Photos from the image-classification dataset "indian_spices" in the GitHub repository lipika1911/mp. Its 12 classes are: caraway seeds, cinnamon stick, cloves, coriander seeds, cumin seeds, dry ginger, dry red chilly, fennel seeds, green cardamom, nutmeg, star anise, stone flowers.

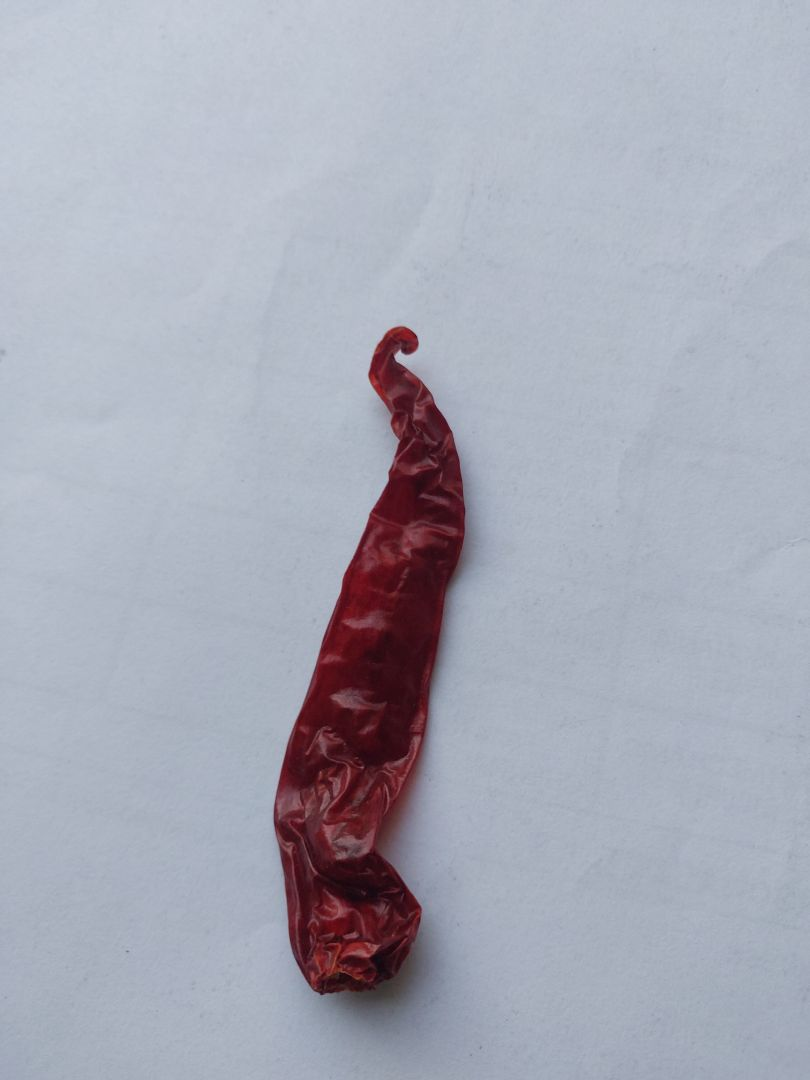
Label: dry red chilly

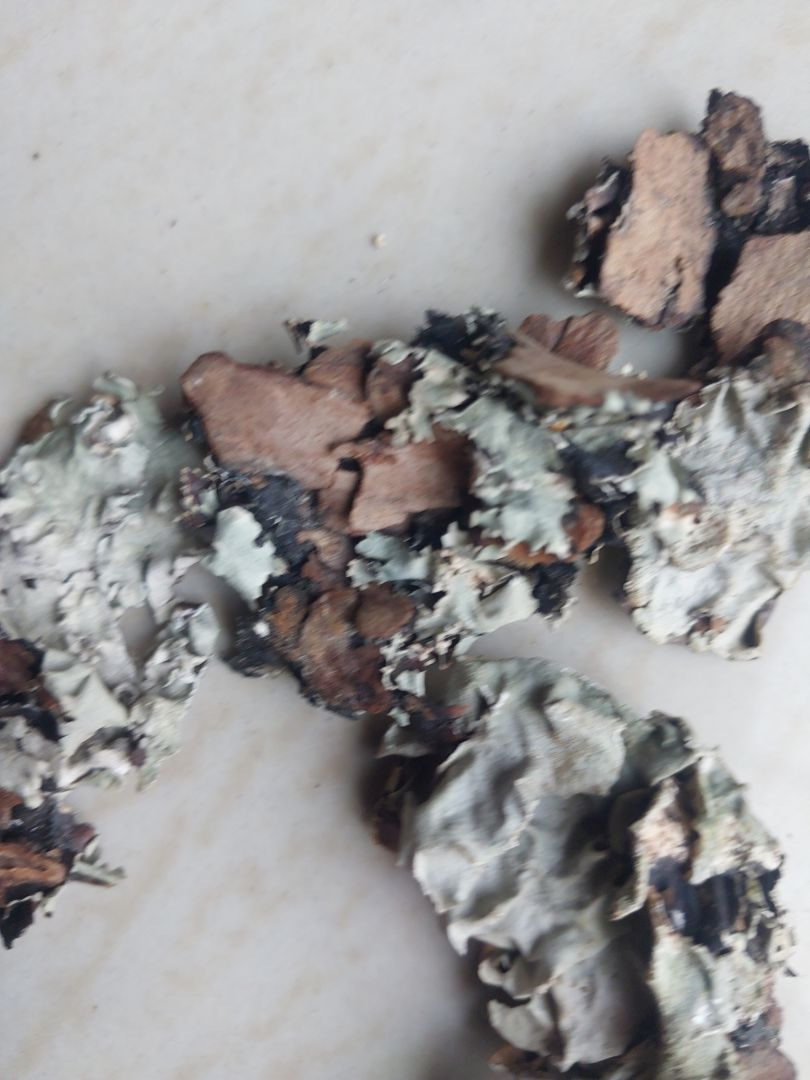
Label: stone flowers

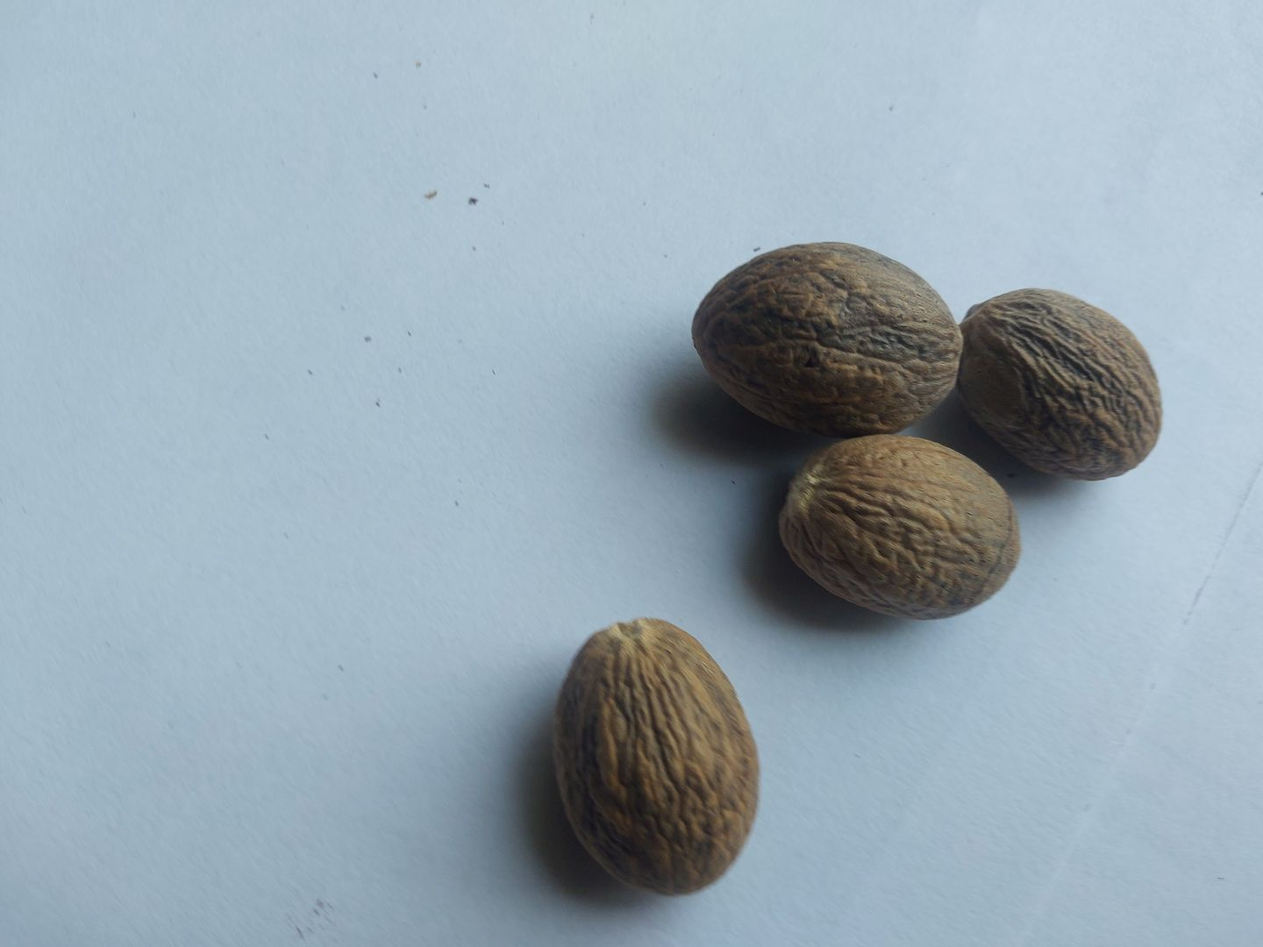
Label: nutmeg

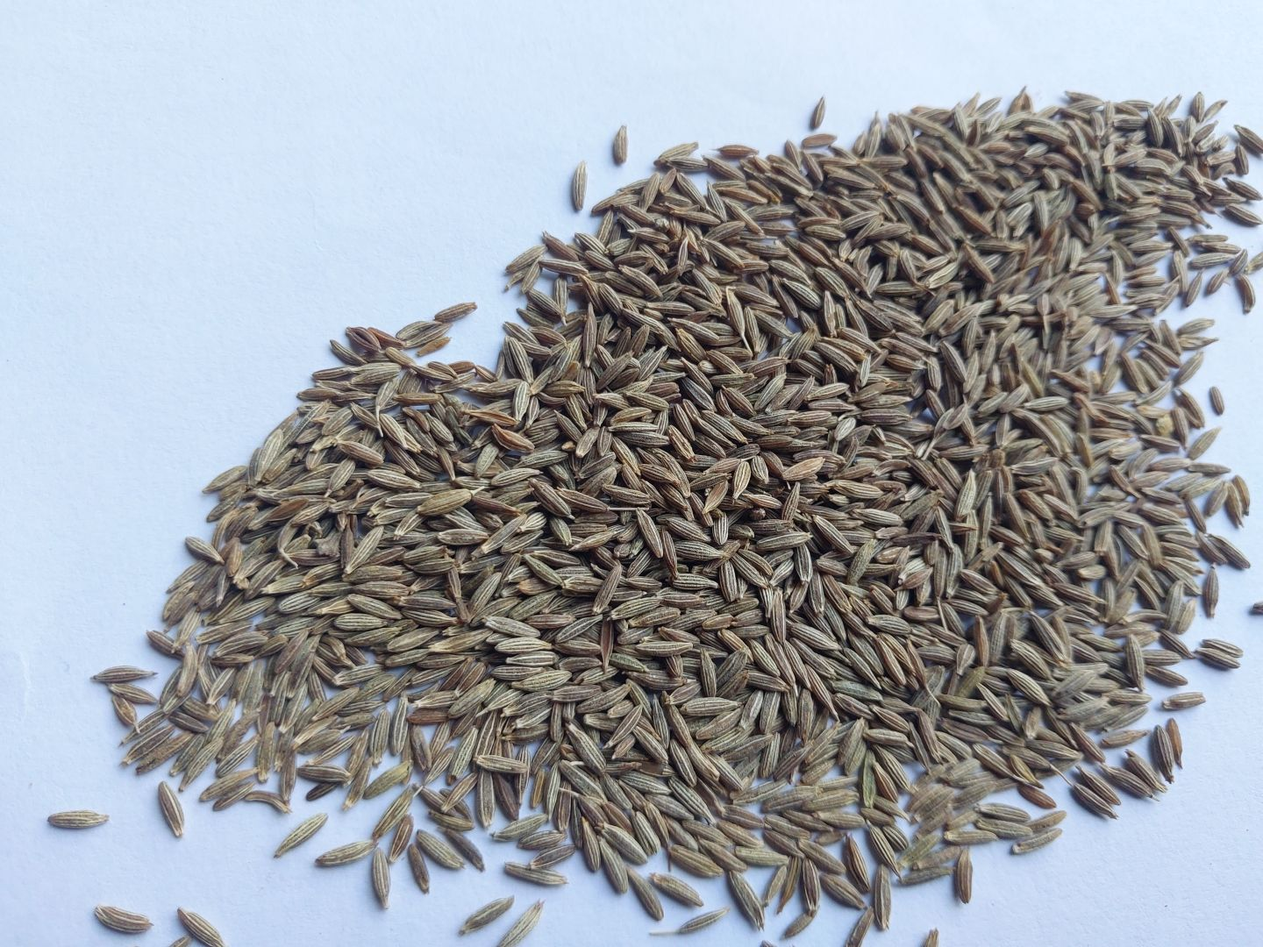
Label: cumin seeds

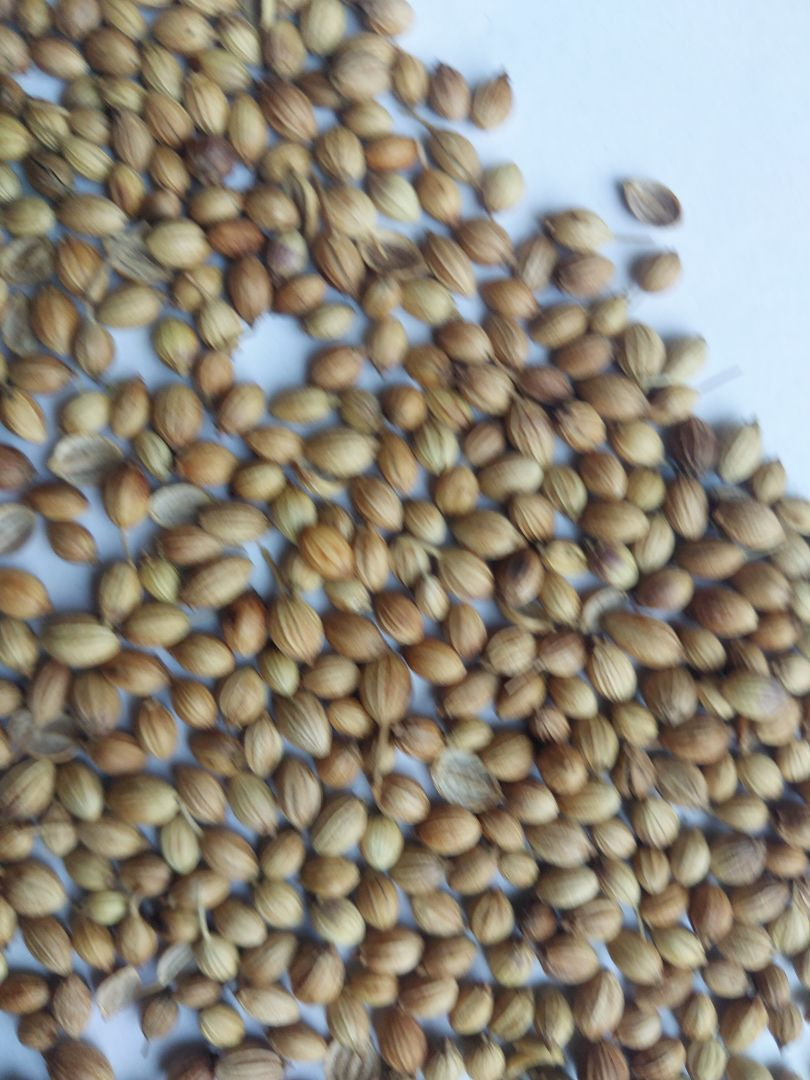
Label: coriander seeds

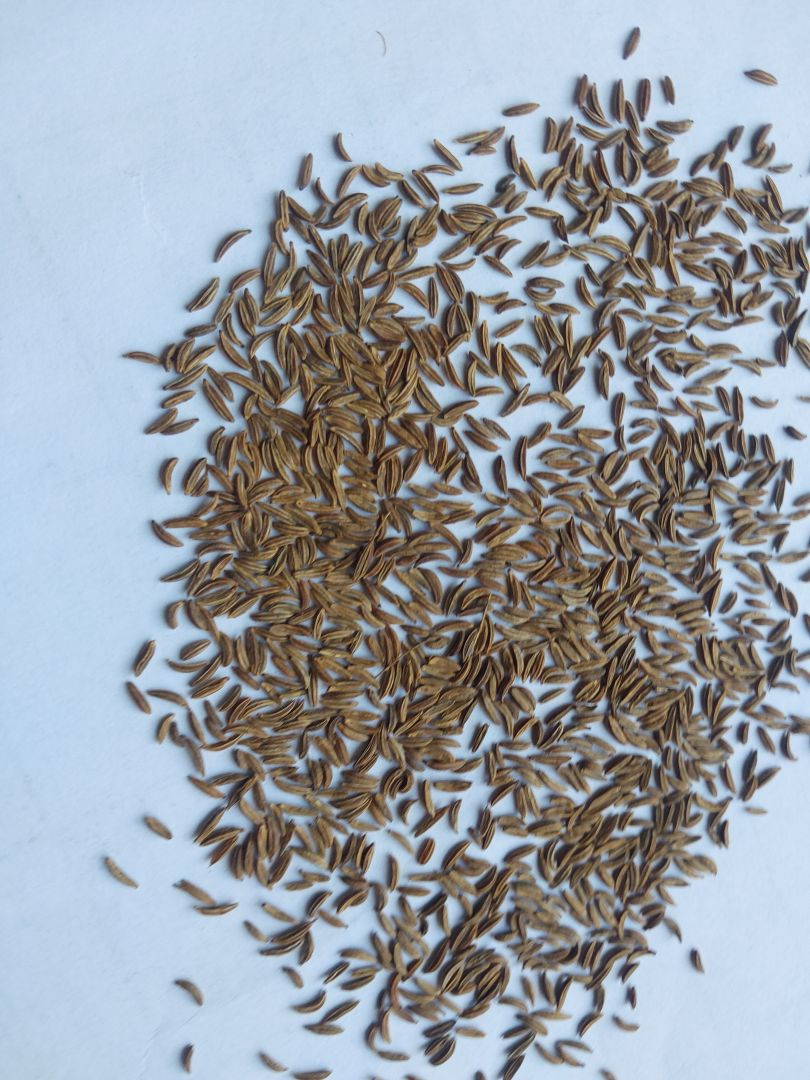
Label: caraway seeds
